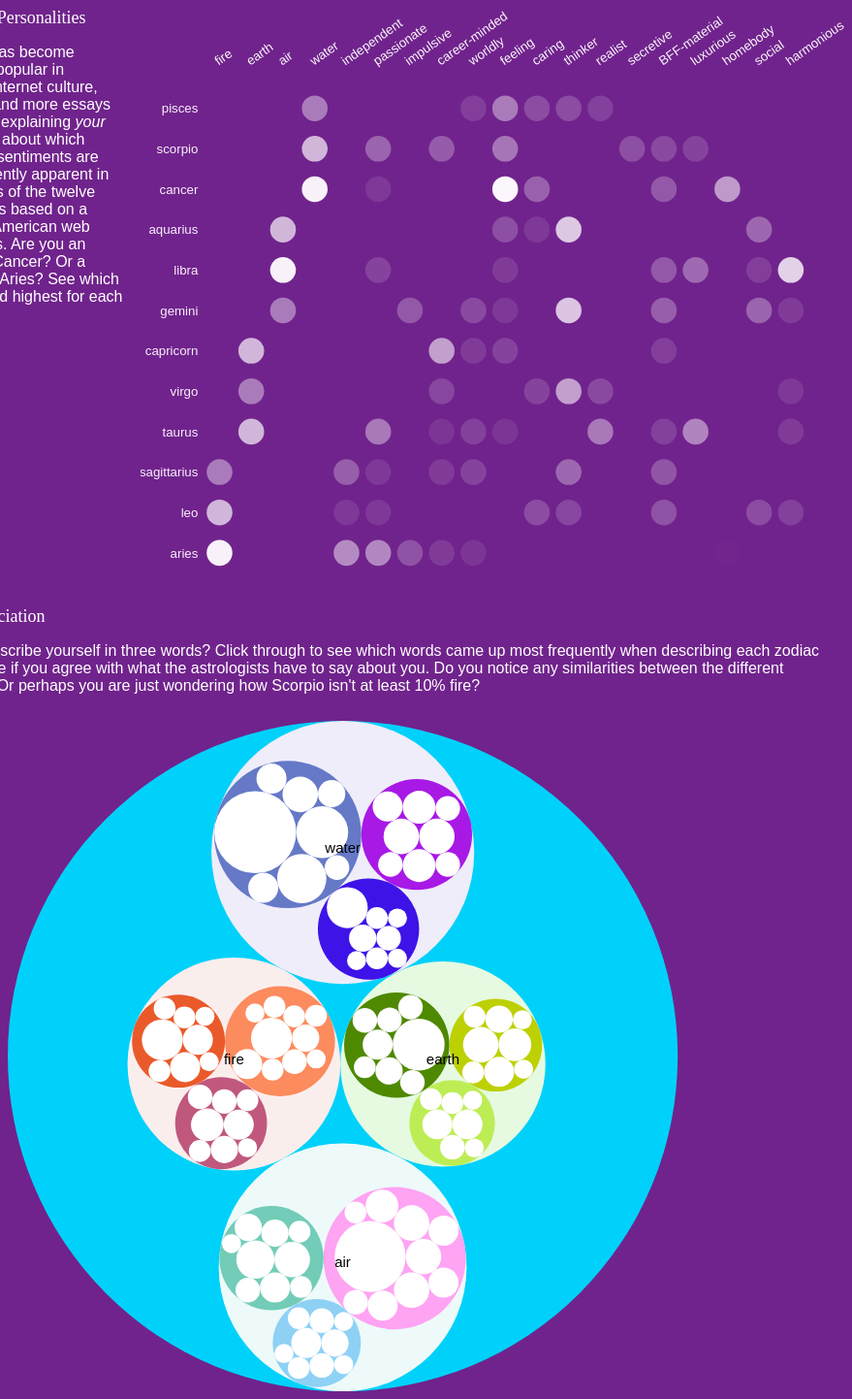
D3 v7 page, settled after 480 driven frames (8 s of simulated time); the page loaded 2 data file(s).


// ── circles.js
export function circles() {

const height = window.innerHeight * .9,
width = height;

let state = {  data: null,};

d3.json('./data/circle-signs.json').then(data => {
  state.data = data;
  console.log(state.data);
   init();
  })

function init() {

const container = d3.select("#circlepack");

const svg = container
    .append("svg")
    .attr("width", width)
    .attr("height", height)
    .attr("viewBox", `-${(width)/2} -${(height)/2} ${width} ${height}`)
    .style("margin", "-40 60")
    .style("background", "##e7dfed")
    .on("click", (event) => zoom(event, root));

const pack = data => d3.pack()
    .size([width,height])
    .radius(d => d.data.value)
    .padding(.01)
    (d3.hierarchy(state.data))
        .sum(d => d.value)
        .sort((a,b) => b.value - a.value);

const root = pack(state.data);
let focus = root;
let view;

console.log(root)

const color = d3.scaleOrdinal()
    .domain(["zodiac", "fire", "earth", "air", "water", "aries", "leo", "sagittarius", "taurus", "virgo", "capricorn", "gemini", "libra", "aquarius", "cancer", "scorpio", "pisces"])
    .unknown("white")
    .range(["#00d1fa", "#faeeed","#e5fae1", "#edfaf9", "#efedfa", "#EA592A", "#FC8B5E","#C0587E", "#4f8901", "#bdd002","#bded55" /*"#e0f5b3"*/, "#72ccb7", "#ffa3f3", "#8ed1f5", "#6579c7", "#a819e6", "#3d13e8"])

// const tooltipCircle = d3.select("#three")
//   .append("div")
//   .attr("class", "tooltip-circle")
//   .style("position", "fixed")
//   .style("opacity", 0)
//   .style("background-color", "white")
//   .style("color", "black")
//   .style("border-radius", "4px")
//   .style("border-width", "2px")
//   .style("border-color", "black");

const tipover = function (d) {
  
  d3.select(this).attr("stroke", "black");
  tooltipCircle
            .html(`${d3.select(this).attr("tooltipval")}`) 
            .style("opacity", 1)
            .style("top", `${(height)}`/2 +"px")
            .style("left", `${(height)}`/2 + "px")
            .style("background", "#ebfffb")
}
const tipleave = function () 
{ d3.select(this).attr("stroke", null);
  
  tooltipCircle
    .style("opacity", 0)
}

const node = svg.append("g")
                .selectAll("node")
                .data(root.descendants())
                .join("circle")
                .classed("node", true)
                .attr("r", d=> d.r)
                .attr("fill", d => color(d.data.word))
                .attr("tooltipval", d => d.data.tooltip)
                .attr("pointer-events", d => !d.children ? "none" : null)
                // .on("mouseover", tipover)
                // .on("mouseout", tipleave)
                .on("click", (event, d) => focus !== d && (zoom(event, d), event.stopPropagation()));

const label = svg.append("g")
                    .style("font", "15px sans-serif")
                    .style("font", "bold")
                    .attr("fill", "black")
                    .attr("pointer-events", "none")
                    .attr("text-anchor", "middle")
                .selectAll("text")
                    .data(root.descendants())
                    .join("text")
                    .style("fill-opacity", d => d.parent === root ? 1 : 0)
                    .style("display", d => d.parent === root ? "inline" : "none")
                    .text(d => d.data.word);


zoomTo([root.x, root.y, root.r * 2]);

  function zoomTo(v) {
    const k = width / v[2];

    view = v;

    label.attr("transform", d => `translate(${(d.x - v[0]) * k},${(d.y - v[1]) * k})`);
    node.attr("transform", d => `translate(${(d.x - v[0]) * k},${(d.y - v[1]) * k})`);
    node.attr("r", d => d.r * k);
  }

  function zoom(event, d) {
    const focus0 = focus;

    focus = d;

    const transition = svg.transition()
        .duration(event.altKey ? 7500 : 750)
        .tween("zoom", d => {
          const i = d3.interpolateZoom(view, [focus.x, focus.y, focus.r * 2]);
          return t => zoomTo(i(t));
        });

    label
      .filter(function(d) { return d.parent === focus || this.style.display === "inline"; })
      .transition(transition)
        .style("fill-opacity", d => d.parent === focus ? 1 : 0)
        .on("start", function(d) { if (d.parent === focus) this.style.display = "inline"; })
        .on("end", function(d) { if (d.parent !== focus) this.style.display = "none"; });
  }

return svg.node;
       
}};
// ── heatmap.js
export function heatmap() {

function renderData(dataElements) {

    //dims
    let width = window.innerWidth * .8;
    let height = window.innerHeight * .9;
    let margin = ({ top: 40, right: 0, bottom: 0, left: 40 })

    //variables and data structure
    let signs = new Set(dataElements.map(d => d.source));
    let sentiments = new Set(dataElements.map(d => d.target));
    let dataset = dataElements.map(d => ({sign: d.source, sentiment: d.target, value: d.value}));

    //xscale
    const x = d3.scaleBand()
        .domain(sentiments)
        .range([margin.left, width-margin.left])
        .padding(1);
    
    //yscale
    const y = d3.scaleBand()
        .domain(signs)
        .range([height-margin.top, margin.top])
        .padding(1);

    const container = d3.select("#heatmap")
        //.style("position", "relative");
    
    const svg = container
        .append("svg")
        .attr("viewBox", [-15, -30, width, height])
        .style("background", "#70238c" );

    const xAxis = d3.axisTop(x).tickSize(0);

    const tooltip = d3.select("#one")
        .append("div")
        .data(dataset)
        .style("opacity", 0)
        .style("position", "absolute")
        .attr("class", "tooltip")
        .style("color", "#70238c")
        .style("background-color", "white")
        .style("border", "solid")
        .style("border-width", "2px")
        .style("border-radius", "5px")
        .style("border-color", "#70238c")

    svg.append("g")
        .style("font-size", 15)
        .style("color", "#fbf7fc")
        .attr("transform", `translate(0,${margin.top})`)
        .call(xAxis)
        .call(g => g.select(".domain").remove())
        .selectAll("text")	
        .style("text-anchor", "start")
        .attr("transform", "rotate(-35)")
        .select(".domain").remove()

    svg.append("g")
        .style("font-size", 15)
        .style("color", "#faf0fc")
        .attr("transform", `translate(${margin.left+15},0)`)
        .call(d3.axisLeft(y).tickSize(0))
        .select(".domain").remove();

    let colorZ = d3.scaleLinear()
        .range(["#70238c","#fcf7fc"])
        .domain([0, 72]);


    const mouseover = function(d, i) {
            d3.select(this)
            .style("stroke-width", 10)
            .style("stroke", "white")
            .transition()
                .duration(12)
                .style("stroke-width", 8)
            .style("stroke", "#fbf7fc")
            .transition()
                .duration(12)
                .style("stroke-width", 6)
                .style("stroke", "#fcfcf0")
            .transition()
                .duration(12)
                .style("stroke-width", 4)
                .style("stroke", "#f5d7fc")
            .transition()
                .duration(12)
                .style("stroke-width", 2)
                .style("stroke", "white")
            .transition()
                .duration(1)
                .style("stroke", "none")
            
            tooltip.style("opacity", 1)
               .html(`${d3.select(this).attr("sign")} scored ${d3.select(this).attr("datavalval")} points for ${d3.select(this).attr("sentiment")}`)  
                   .style("left", d3.select(this).attr("cx") + "px")
                   .style("top", d3.select(this).attr("cy")+ "px");
            };

    const mouseleave = function (d) {
        d3.select(this)
        .style("stroke", "none")
        tooltip.style("opacity", 0)
        };

    svg.append("g")
        .selectAll()
        .data(dataset, d => { return d.sign + ':' + d.sentiment;})
        .enter()
        .append("circle")
        .attr('datavalval', d=> d.value)
        .attr("sign", d=> d.sign)
        .attr("sentiment", d=> d.sentiment)
        .attr("cx", d => x(d.sentiment))
        .attr("cy", d => y(d.sign))
        .attr("r", 15)
        .style("fill", d => colorZ(d.value))
        .style("opacity", 0)
        .on("mouseover", mouseover)
        .on("mouseleave", mouseleave)
        .transition()
        .duration(100)
        .delay((d,i) => i*25)
        .style("opacity", 1);
};

d3.csv('./data/heat.csv').then(data => {
    console.log("loaded data: ", data);
    renderData(data)
});};
// ── main.js

import { circles } from  './circles.js';
import { heatmap } from './heatmap.js';

circles();
heatmap();

### data: data/heat.csv
source, target, value
aries, fire, 70
aries, earth, 0
aries, air, 0
aries, water, 0
leo, fire, 50
leo, earth, 0
leo, air, 0
leo, water, 0
sagittarius, fire, 30
sagittarius, earth, 0
sagittarius, air, 0
sagittarius, water, 0
aries, independent, 35
aries, passionate, 34
aries, impulsive, 16
aries, career-minded, 8
aries, worldly, 6
aries, feeling, 0
aries, caring, 0
aries, thinker, 0
aries, realist, 0
aries, secretive, 0
aries, BFF-material, 0
aries, luxurious, 0
aries, homebody, 0.61
aries, social, 0
aries, harmonious, 0
leo, BFF-material, 16
leo, caring, 14
leo, social, 14
leo, thinker, 12
leo, harmonious, 10
leo, independent, 7
leo, passionate, 7
leo, impulsive, 0
leo, career-minded, 0
leo, worldly, 0
leo, feeling, 0
leo, realist, 0
leo, secretive, 0
leo, luxurious, 0
leo, homebody, 0
sagittarius, thinker, 23
sagittarius, independent, 20
sagittarius, BFF-material, 17
sagittarius, worldly, 11
sagittarius, career-minded, 8
sagittarius, passionate, 7
sagittarius, caring, 0
sagittarius, social, 0
sagittarius, harmonious, 0
sagittarius, impulsive, 0
sagittarius, feeling, 0
sagittarius, realist, 0
sagittarius, secretive, 0
sagittarius, luxurious, 0
sagittarius, homebody, 0
taurus, earth, 50
taurus, fire, 0
taurus, air, 0
... 168 more rows

### data: data/circle-signs.json
{
 "word": "zodiac",
 "tooltip": "come on, explore!",
 "children": [
  {
   "word": "fire",
   "tooltip": "fire's ready for action",
   "children": [
    "{... 3 keys}",
    "{... 3 keys}",
    "{... 3 keys}"
   ]
  },
  {
   "word": "earth",
   "tooltip": "earth is rock steady baby",
   "children": [
    "{... 3 keys}",
    "{... 3 keys}",
    "{... 3 keys}"
   ]
  },
  {
   "word": "air",
   "tooltip": "air's ideas are like breadth",
   "children": [
    "{... 3 keys}",
    "{... 3 keys}",
    "{... 3 keys}"
   ]
  },
  {
   "word": "water",
   "tooltip": "water's as deep as the ocean",
   "children": [
    "{... 3 keys}",
    "{... 3 keys}",
    "{... 3 keys}"
   ]
  }
 ]
}